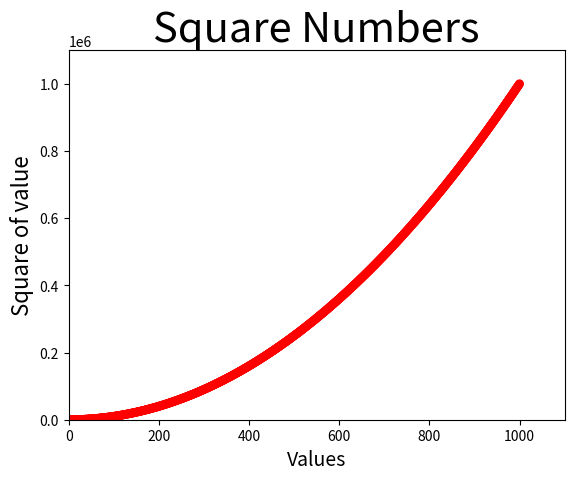

This figure's Python source:
# import matplotlib. pyplot as plt
# input_values = [1, 2, 3, 4, 5]
# squares = [1, 4, 9, 16, 25]
# plt.plot(input_values, squares, linewidth = 5)
# plt.title(" Square Numbers", fontsize= 24)
# plt.xlabel(" Value", fontsize= 14)
# plt.ylabel(" Square of Value",fontsize= 14)
# plt.tick_params(axis='both',labelsize= 14)
# plt.show()

# 绘制一个点
# import matplotlib.pyplot as plt

# plt.scatter(2, 4 , s = 200) # 实参s设置使用点的尺寸
# # 设置图标标题并给坐标轴加上标签
# plt.title("Square Numbers", fontsize = 24)
# plt.xlabel("Value", fontsize = 14)
# plt.ylabel("Square of value", fontsize = 14)

# # 设置刻度标记的大小
# plt.tick_params(axis = 'both', which = 'major', labelsize = 14)

# plt.show()

# # 绘制一系列点
# import matplotlib.pyplot as plt
# x_values = [1, 2, 3, 4, 5]
# y_values = [1, 4, 9, 16, 25]
# plt.scatter(x_values, y_values, s = 100)

# #设置图标标题并给坐标轴加上标签
# plt.title("Square Numbers", fontsize = 24)
# plt.xlabel("Value", fontsize = 14)
# plt.ylabel("Square of value", fontsize = 14)

# # 设置刻度标记的大小
# plt.tick_params(axis = 'both', labelsize = 14)

# plt.show()

# 机器自动计算点的坐标生成图形
import matplotlib.pyplot as plt

x_values = list(range(1, 1001))
y_values = [x ** 2 for x in x_values]

plt.scatter(x_values, y_values, c = "red", edgecolor = 'none', s=40)  # c传递“颜色”参数

plt.title("Square Numbers", fontsize = 30)
plt.xlabel("Values", fontsize = 14)
plt.ylabel("Square of value", fontsize = 16)

plt.axis([0, 1100, 0, 1100000])

plt.savefig('squares_plot.png', bbox_inches = 'tight') #保存图片，bbox是剪切掉多余的空白部分